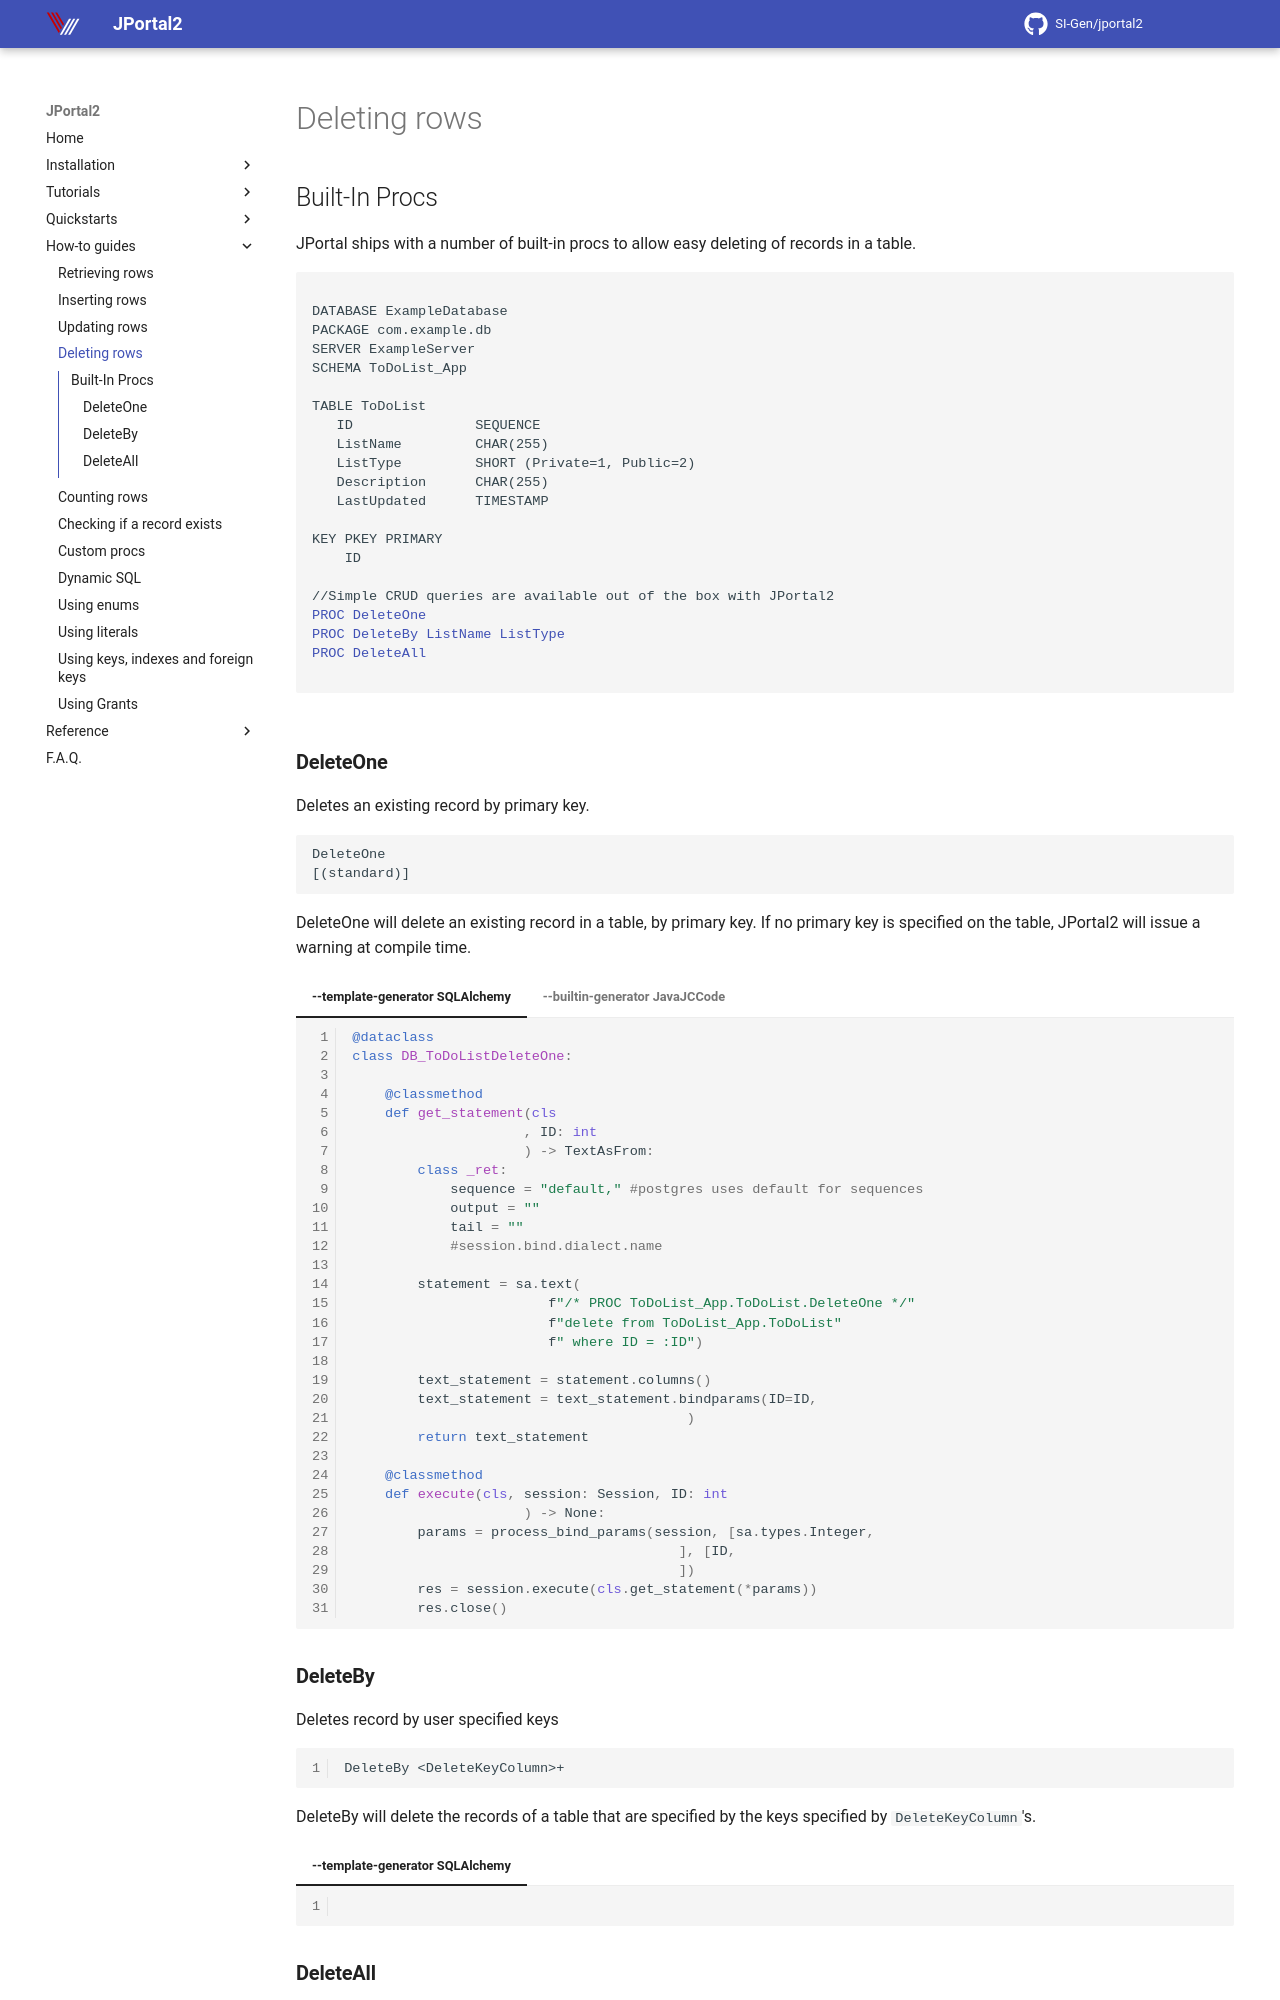

repository: SI-Gen/jportal2 · page: Howto/deleting-rows/index.html · generator: mkdocs

## Built-In Procs
JPortal ships with a number of built-in procs to allow easy deleting of records in a table.

<pre>
<code>
DATABASE ExampleDatabase
PACKAGE com.example.db
SERVER ExampleServer
SCHEMA ToDoList_App

TABLE ToDoList
   ID               SEQUENCE
   ListName         CHAR(255)
   ListType         SHORT (Private=1, Public=2)
   Description      CHAR(255)
   LastUpdated      TIMESTAMP

KEY PKEY PRIMARY
    ID

//Simple CRUD queries are available out of the box with JPortal2
<a href="#deleteone">PROC DeleteOne</a>
<a href="#deleteby">PROC DeleteBy ListName ListType</a>
<a href="#deleteall">PROC DeleteAll</a>

</code>
</pre>

### **DeleteOne**
Deletes an existing record by primary key.

``` linenums="0"
DeleteOne
[(standard)]
```

DeleteOne will delete an existing record in a table, by primary key. If no primary key is specified on the table,
JPortal2 will issue a warning at compile time.

=== "--template-generator SQLAlchemy"
    ```python 
    @dataclass
    class DB_ToDoListDeleteOne:

        @classmethod
        def get_statement(cls
                         , ID: int
                         ) -> TextAsFrom:
            class _ret:
                sequence = "default," #postgres uses default for sequences
                output = ""
                tail = ""
                #session.bind.dialect.name
    
            statement = sa.text(
                            f"/* PROC ToDoList_App.ToDoList.DeleteOne */"
                            f"delete from ToDoList_App.ToDoList"
                            f" where ID = :ID")
    
            text_statement = statement.columns()
            text_statement = text_statement.bindparams(ID=ID,
                                             )
            return text_statement
    
        @classmethod
        def execute(cls, session: Session, ID: int
                         ) -> None:
            params = process_bind_params(session, [sa.types.Integer,
                                            ], [ID,
                                            ])
            res = session.execute(cls.get_statement(*params))
            res.close()
    ```

=== "--builtin-generator JavaJCCode"
    ```java
    public void deleteOne() throws SQLException
    {
      String statement = 
        "/* PROC BooksAndAuthors.ToDoList.DeleteOne */"
      + "delete from BooksAndAuthors.ToDoList"
      + " where ID = ?"
      ;
      PreparedStatement prep = connector.prepareStatement(statement);
      prep.setInt(1, id);
      prep.executeUpdate();
      prep.close();
    }
    ```

### **DeleteBy**
Deletes record by user specified keys

```
DeleteBy <DeleteKeyColumn>+
```

DeleteBy will delete the records of a table that are specified by the keys specified
by `DeleteKeyColumn`'s.  

=== "--template-generator SQLAlchemy"
    ```python
    ```
